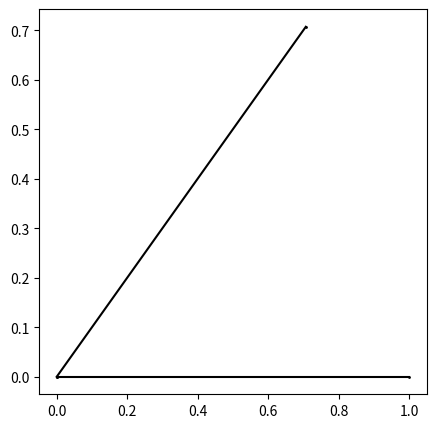

This chart was generated by the following Python code:
import matplotlib.pyplot as plt
import cmath
import math


def right(c: complex) -> complex:
    return c + cmath.exp(complex(math.log(1), math.pi / 4))


def left(c: complex) -> complex:
    return c + cmath.exp(complex(math.log(1), 0))


if __name__ == "__main__":
    # x = [[4, 8], [6, 4]]
    # y = [[8, 9], [5, 6]]

    p = complex(0, 0)
    x = [[p.real, p.real], [left(p).real, right(p).real]]
    y = [[p.imag, p.imag], [left(p).imag, right(p).imag]]

    fig = plt.figure(figsize=(5, 5))
    ax = fig.add_subplot(111)
    ax.plot(x, y, markersize=1, marker="o", color="black")
    # plt.axis("off")
    plt.savefig("test.png", bbox_inches="tight")
